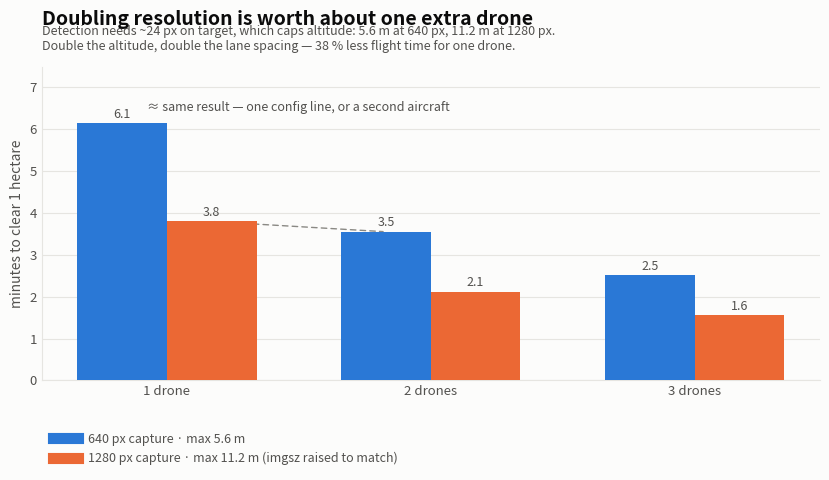

Reproduce this figure in Python.
#!/usr/bin/env python3
"""Time to clear one hectare: drones vs camera resolution."""
import math
import matplotlib
matplotlib.use('Agg')
import matplotlib.pyplot as plt
from matplotlib.lines import Line2D

SURFACE='#fcfcfb'; INK='#0b0b0b'; INK_2='#52514e'; INK_MUTED='#8a8984'; GRID='#e6e5e1'
S1='#2a78d6'; S2='#eb6834'          # validated categorical slots 1, 2

HFOV=1.74; ASPECT=0.75; TARGET=0.5; MINPX=24; SIDELAP=0.30; SPEED=3.8

def max_alt(cap):  return (TARGET/MINPX*cap)/(2*math.tan(HFOV/2))
def lane(alt):     return 2*alt*math.tan(HFOV/2)*(1-SIDELAP)
def t_clear(x,y,alt,n,turn=2.3):
    L=lane(alt); lanes=max(2, math.ceil((y/n)/L)+1)
    return (lanes*x+(lanes-1)*L)/SPEED + (lanes-1)*turn

X=Y=100
drones=[1,2,3]
t640  = [t_clear(X,Y,max_alt(640), n)/60  for n in drones]
t1280 = [t_clear(X,Y,max_alt(1280),n)/60  for n in drones]

fig, ax = plt.subplots(figsize=(8.4,5.0), dpi=160)
fig.patch.set_facecolor(SURFACE); ax.set_facecolor(SURFACE)

w=0.34
xs=[i for i in range(len(drones))]
b1=ax.bar([i-w/2 for i in xs], t640,  w, color=S1, zorder=3)
b2=ax.bar([i+w/2 for i in xs], t1280, w, color=S2, zorder=3)

for bars, vals in ((b1,t640),(b2,t1280)):
    for b,v in zip(bars,vals):
        ax.annotate(f'{v:.1f}', (b.get_x()+b.get_width()/2, v),
                    textcoords='offset points', xytext=(0,4), ha='center',
                    color=INK_2, fontsize=9, zorder=5)

# The honest comparison: doubling resolution is worth about the same as
# adding a second drone (3.8 vs 3.5 min) - not more, not three drones' worth.
ax.annotate('', xy=(1-w/2, t640[1]), xytext=(0+w/2, t1280[0]),
            arrowprops=dict(arrowstyle='-', color=INK_MUTED, lw=1.0,
                            ls=(0,(4,3))), zorder=2)
ax.annotate('≈ same result — one config line, or a second aircraft',
            xy=(0.5, max(t640)*1.06), ha='center', va='center',
            color=INK_2, fontsize=9, zorder=6,
            bbox=dict(facecolor=SURFACE, edgecolor='none', pad=3))

ax.set_xticks(xs); ax.set_xticklabels([f'{n} drone{"s" if n>1 else ""}' for n in drones])
ax.set_ylabel('minutes to clear 1 hectare', color=INK_2, fontsize=10)
ax.set_ylim(0, max(t640)*1.22)
ax.grid(True, axis='y', color=GRID, lw=0.8, zorder=0); ax.set_axisbelow(True)
for s in ('top','right'): ax.spines[s].set_visible(False)
for s in ('left','bottom'): ax.spines[s].set_color(GRID)
ax.tick_params(colors=INK_2, labelsize=9.5, length=0)

ax.set_title('Doubling resolution is worth about one extra drone',
             color=INK, fontsize=14, pad=30, loc='left', fontweight='semibold')
ax.text(0, 1.045, 'Detection needs ~24 px on target, which caps altitude: 5.6 m at 640 px, '
        '11.2 m at 1280 px.\nDouble the altitude, double the lane spacing — 38 % less flight time '
        'for one drone.',
        transform=ax.transAxes, color=INK_2, fontsize=9, va='bottom', ha='left')

leg=ax.legend(handles=[
    Line2D([],[],color=S1,lw=8,label='640 px capture · max 5.6 m'),
    Line2D([],[],color=S2,lw=8,label='1280 px capture · max 11.2 m (imgsz raised to match)'),
], loc='upper left', bbox_to_anchor=(0,-0.13), ncol=1, frameon=False, fontsize=9)
for t in leg.get_texts(): t.set_color(INK_2)

fig.tight_layout()
fig.savefig('coverage.png', facecolor=SURFACE, bbox_inches='tight')
print("wrote coverage.png")
